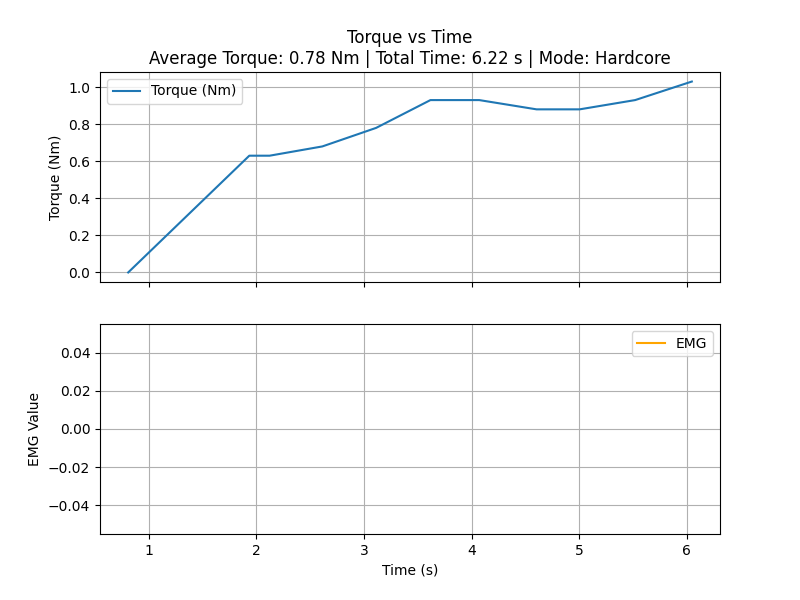

Data behind this chart, as committed beside it:
time_sec, torque_Nm
0.8097, 0.0
1.935, 0.6299
2.124, 0.6299
2.614, 0.6799
3.114, 0.7799
3.618, 0.9299
3.822, 0.9299
4.072, 0.9299
4.605, 0.8799
4.801, 0.8799
5.004, 0.8799
5.52, 0.9299
6.047, 1.03
